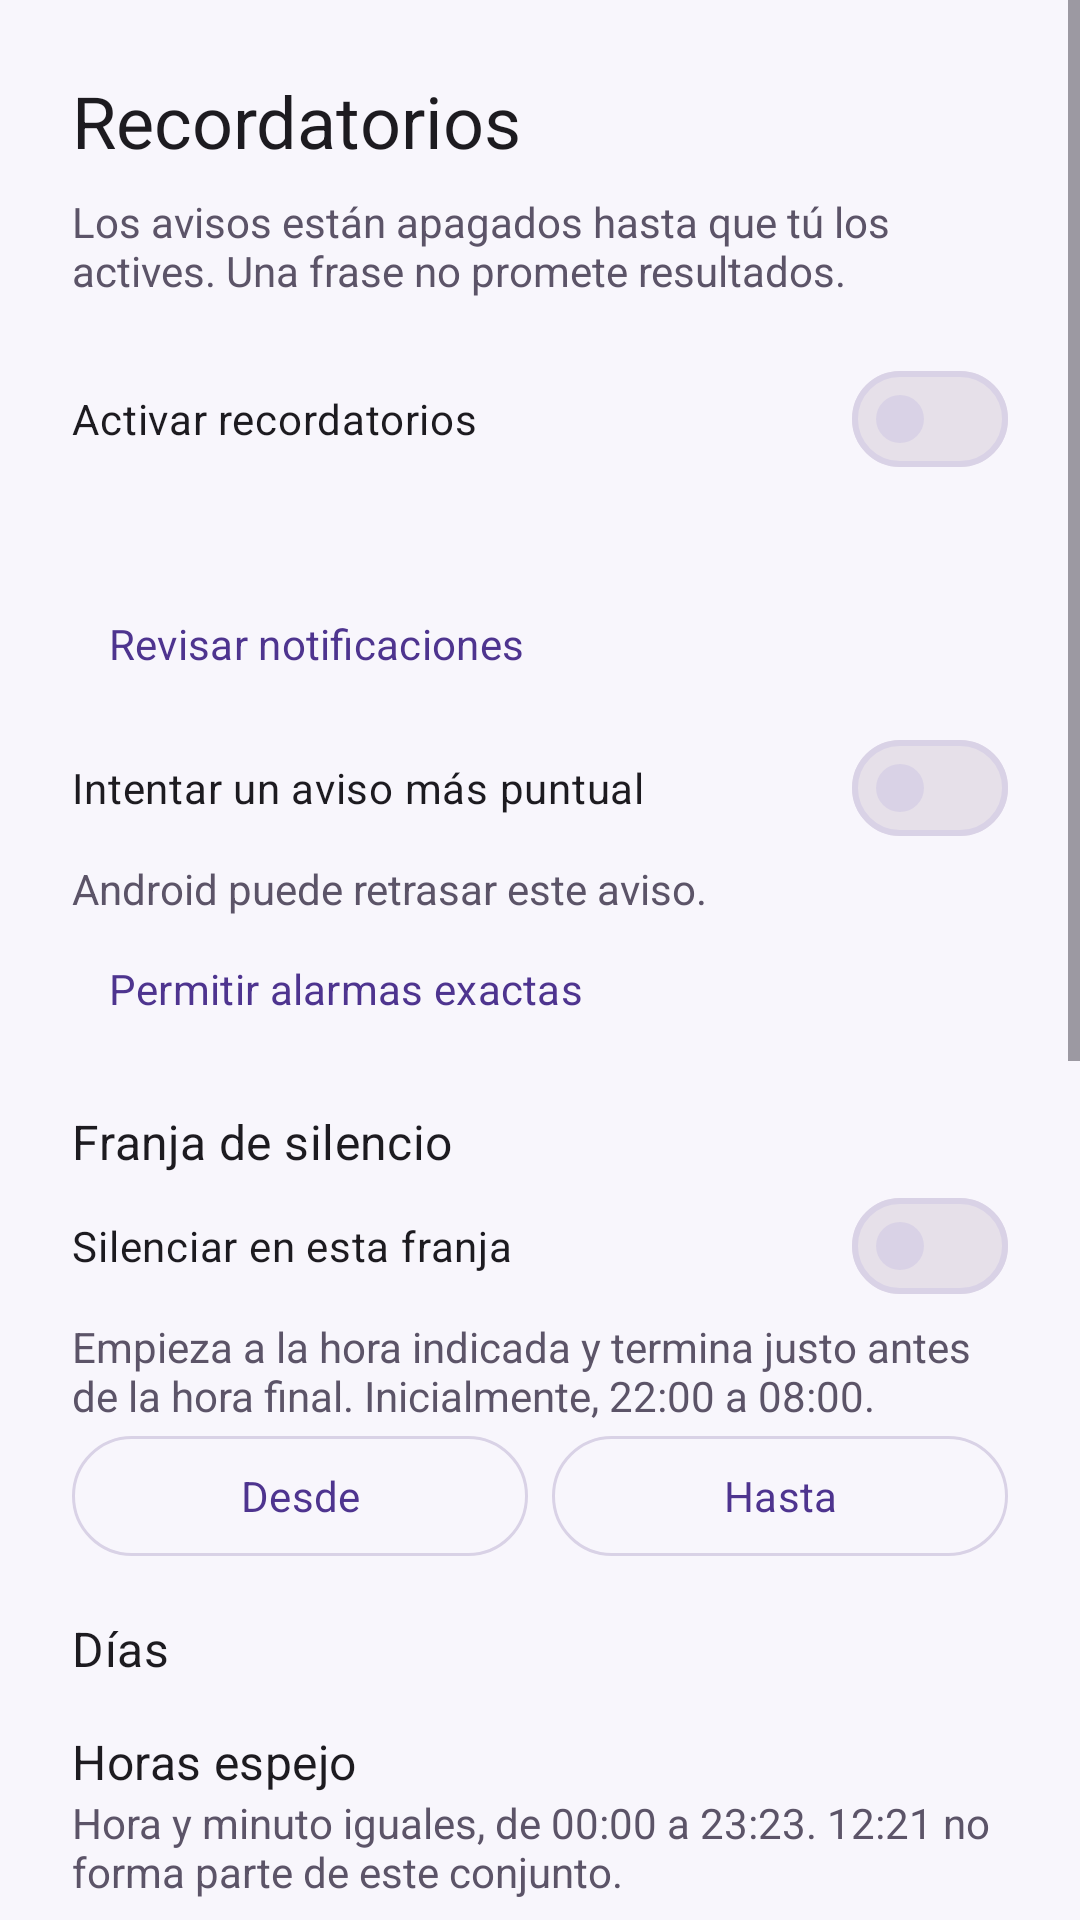

Android layout source for this screen:
<!-- AndroidManifest.xml: application theme Theme.Impulso -->
<!-- res/layout/fragment_reminders.xml -->
<?xml version="1.0" encoding="utf-8"?>
<ScrollView xmlns:android="http://schemas.android.com/apk/res/android"
    android:layout_width="match_parent"
    android:layout_height="match_parent"
    android:fillViewport="true">

    <LinearLayout
        android:layout_width="match_parent"
        android:layout_height="wrap_content"
        android:orientation="vertical"
        android:padding="24dp">

        <TextView
            android:layout_width="match_parent"
            android:layout_height="wrap_content"
            android:text="@string/reminders_title"
            android:textAppearance="@style/TextAppearance.Material3.HeadlineSmall" />

        <TextView
            android:layout_width="match_parent"
            android:layout_height="wrap_content"
            android:layout_marginTop="8dp"
            android:text="@string/reminders_intro"
            android:textColor="@color/text_secondary" />

        <com.google.android.material.materialswitch.MaterialSwitch
            android:id="@+id/switch_master"
            android:layout_width="match_parent"
            android:layout_height="wrap_content"
            android:layout_marginTop="16dp"
            android:minHeight="48dp"
            android:text="@string/reminders_master" />

        <TextView
            android:id="@+id/text_status"
            android:layout_width="match_parent"
            android:layout_height="wrap_content"
            android:layout_marginTop="8dp" />

        <com.google.android.material.button.MaterialButton
            android:id="@+id/button_notification_settings"
            style="@style/Widget.Material3.Button.TextButton"
            android:layout_width="wrap_content"
            android:layout_height="wrap_content"
            android:minHeight="48dp"
            android:text="@string/open_notification_settings" />

        <com.google.android.material.materialswitch.MaterialSwitch
            android:id="@+id/switch_exact"
            android:layout_width="match_parent"
            android:layout_height="wrap_content"
            android:minHeight="48dp"
            android:text="@string/prefer_exact" />

        <TextView
            android:id="@+id/text_exact"
            android:layout_width="match_parent"
            android:layout_height="wrap_content"
            android:text="@string/delayed_notice"
            android:textColor="@color/text_secondary" />

        <com.google.android.material.button.MaterialButton
            android:id="@+id/button_exact_settings"
            style="@style/Widget.Material3.Button.TextButton"
            android:layout_width="wrap_content"
            android:layout_height="wrap_content"
            android:minHeight="48dp"
            android:text="@string/open_exact_settings" />

        <TextView
            android:layout_width="match_parent"
            android:layout_height="wrap_content"
            android:layout_marginTop="16dp"
            android:text="@string/quiet_title"
            android:textAppearance="@style/TextAppearance.Material3.TitleMedium" />

        <com.google.android.material.materialswitch.MaterialSwitch
            android:id="@+id/switch_quiet"
            android:layout_width="match_parent"
            android:layout_height="wrap_content"
            android:minHeight="48dp"
            android:text="@string/quiet_switch" />

        <TextView
            android:layout_width="match_parent"
            android:layout_height="wrap_content"
            android:text="@string/quiet_hint"
            android:textColor="@color/text_secondary" />

        <LinearLayout
            android:layout_width="match_parent"
            android:layout_height="wrap_content"
            android:orientation="horizontal">

            <com.google.android.material.button.MaterialButton
                android:id="@+id/button_quiet_start"
                style="@style/Widget.Material3.Button.OutlinedButton"
                android:layout_width="0dp"
                android:layout_height="wrap_content"
                android:layout_marginEnd="8dp"
                android:layout_weight="1"
                android:minHeight="48dp"
                android:text="@string/quiet_start" />

            <com.google.android.material.button.MaterialButton
                android:id="@+id/button_quiet_end"
                style="@style/Widget.Material3.Button.OutlinedButton"
                android:layout_width="0dp"
                android:layout_height="wrap_content"
                android:layout_weight="1"
                android:minHeight="48dp"
                android:text="@string/quiet_end" />
        </LinearLayout>

        <TextView
            android:id="@+id/text_quiet_warning"
            android:layout_width="match_parent"
            android:layout_height="wrap_content"
            android:layout_marginTop="8dp"
            android:textColor="@color/text_primary"
            android:visibility="gone" />

        <TextView
            android:layout_width="match_parent"
            android:layout_height="wrap_content"
            android:layout_marginTop="16dp"
            android:text="@string/days_title"
            android:textAppearance="@style/TextAppearance.Material3.TitleMedium" />

        <com.google.android.material.chip.ChipGroup
            android:id="@+id/chips_days"
            android:layout_width="match_parent"
            android:layout_height="wrap_content" />

        <TextView
            android:layout_width="match_parent"
            android:layout_height="wrap_content"
            android:layout_marginTop="16dp"
            android:text="@string/mirror_title"
            android:textAppearance="@style/TextAppearance.Material3.TitleMedium" />

        <TextView
            android:layout_width="match_parent"
            android:layout_height="wrap_content"
            android:text="@string/mirror_help"
            android:textColor="@color/text_secondary" />

        <com.google.android.material.button.MaterialButton
            android:id="@+id/button_suggestion"
            style="@style/Widget.Material3.Button.TextButton"
            android:layout_width="wrap_content"
            android:layout_height="wrap_content"
            android:minHeight="48dp"
            android:text="@string/use_suggestion" />

        <com.google.android.material.chip.ChipGroup
            android:id="@+id/chips_mirrors"
            android:layout_width="match_parent"
            android:layout_height="wrap_content" />

        <TextView
            android:layout_width="match_parent"
            android:layout_height="wrap_content"
            android:layout_marginTop="16dp"
            android:text="@string/custom_title"
            android:textAppearance="@style/TextAppearance.Material3.TitleMedium" />

        <LinearLayout
            android:id="@+id/custom_container"
            android:layout_width="match_parent"
            android:layout_height="wrap_content"
            android:orientation="vertical" />

        <com.google.android.material.button.MaterialButton
            android:id="@+id/button_add_time"
            style="@style/Widget.Material3.Button.OutlinedButton"
            android:layout_width="wrap_content"
            android:layout_height="wrap_content"
            android:minHeight="48dp"
            android:text="@string/add_time" />

        <com.google.android.material.materialswitch.MaterialSwitch
            android:id="@+id/switch_include_user"
            android:layout_width="match_parent"
            android:layout_height="wrap_content"
            android:layout_marginTop="12dp"
            android:minHeight="48dp"
            android:text="@string/include_user_quotes" />

        <TextView
            android:layout_width="match_parent"
            android:layout_height="wrap_content"
            android:text="@string/include_user_quotes_help"
            android:textColor="@color/text_secondary" />

        <TextView
            android:layout_width="match_parent"
            android:layout_height="wrap_content"
            android:layout_marginTop="16dp"
            android:text="@string/next_title"
            android:textAppearance="@style/TextAppearance.Material3.TitleMedium" />

        <TextView
            android:id="@+id/text_next"
            android:layout_width="match_parent"
            android:layout_height="wrap_content"
            android:layout_marginTop="8dp" />

        <com.google.android.material.button.MaterialButton
            android:id="@+id/button_test"
            android:layout_width="match_parent"
            android:layout_height="wrap_content"
            android:layout_marginTop="16dp"
            android:minHeight="48dp"
            android:text="@string/test_notification" />

        <TextView
            android:layout_width="match_parent"
            android:layout_height="wrap_content"
            android:layout_marginTop="8dp"
            android:text="@string/test_help"
            android:textColor="@color/text_secondary" />

        <TextView
            android:layout_width="match_parent"
            android:layout_height="wrap_content"
            android:layout_marginTop="16dp"
            android:text="@string/force_stop_note"
            android:textColor="@color/text_secondary" />
    </LinearLayout>
</ScrollView>
<!-- resources referenced by this layout -->
<resources>
  <color name="text_primary">#292334</color>
  <color name="text_secondary">#5C5468</color>
  <string name="add_time">Añadir horario</string>
  <string name="custom_title">Horarios personalizados</string>
  <string name="days_title">Días</string>
  <string name="delayed_notice">Android puede retrasar este aviso.</string>
  <string name="force_stop_note">Si usas Forzar detención, Android puede no entregar avisos hasta que vuelvas a abrir Impulso. Al abrirla, se reconcilia lo que siga activado. Cerrar la app con el botón normal no es lo mismo.</string>
  <string name="include_user_quotes">Incluir mis frases en los avisos</string>
  <string name="include_user_quotes_help">Si está apagado, las notificaciones solo usan el catálogo de la app.</string>
  <string name="mirror_help">Hora y minuto iguales, de 00:00 a 23:23. 12:21 no forma parte de este conjunto.</string>
  <string name="mirror_title">Horas espejo</string>
  <string name="next_title">Próximas entregas</string>
  <string name="open_exact_settings">Permitir alarmas exactas</string>
  <string name="open_notification_settings">Revisar notificaciones</string>
  <string name="prefer_exact">Intentar un aviso más puntual</string>
  <string name="quiet_end">Hasta</string>
  <string name="quiet_hint">Empieza a la hora indicada y termina justo antes de la hora final. Inicialmente, 22:00 a 08:00.</string>
  <string name="quiet_start">Desde</string>
  <string name="quiet_switch">Silenciar en esta franja</string>
  <string name="quiet_title">Franja de silencio</string>
  <string name="reminders_intro">Los avisos están apagados hasta que tú los actives. Una frase no promete resultados.</string>
  <string name="reminders_master">Activar recordatorios</string>
  <string name="reminders_title">Recordatorios</string>
  <string name="test_help">Esta prueba revisa permiso, canal y contenido. No demuestra que un aviso futuro vaya a llegar a su hora.</string>
  <string name="test_notification">Probar notificación ahora</string>
  <string name="use_suggestion">Usar 09:09, 11:11 y 20:20</string>
  <style name="Theme.Impulso" parent="Theme.Material3.DayNight.NoActionBar">
          <item name="colorPrimary">@color/primary</item>
          <item name="colorOnPrimary">@color/on_primary</item>
          <item name="colorSecondary">@color/primary_brand</item>
          <item name="android:colorBackground">@color/background</item>
          <item name="colorSurface">@color/surface</item>
          <item name="colorOnSurface">@color/text_primary</item>
          <item name="colorOnSurfaceVariant">@color/text_secondary</item>
          <item name="colorOutline">@color/outline</item>
          <item name="android:statusBarColor">@android:color/transparent</item>
          <item name="android:navigationBarColor">@android:color/transparent</item>
          <item name="android:windowBackground">@color/background</item>
          <item name="android:fontFamily">sans-serif</item>
      </style>
  <color name="primary">#4E348F</color>
  <color name="on_primary">#FFFFFF</color>
  <color name="primary_brand">#6C4AB6</color>
  <color name="background">#F8F6FC</color>
  <color name="surface">#FFFFFF</color>
  <color name="outline">#D9D2E6</color>
</resources>
